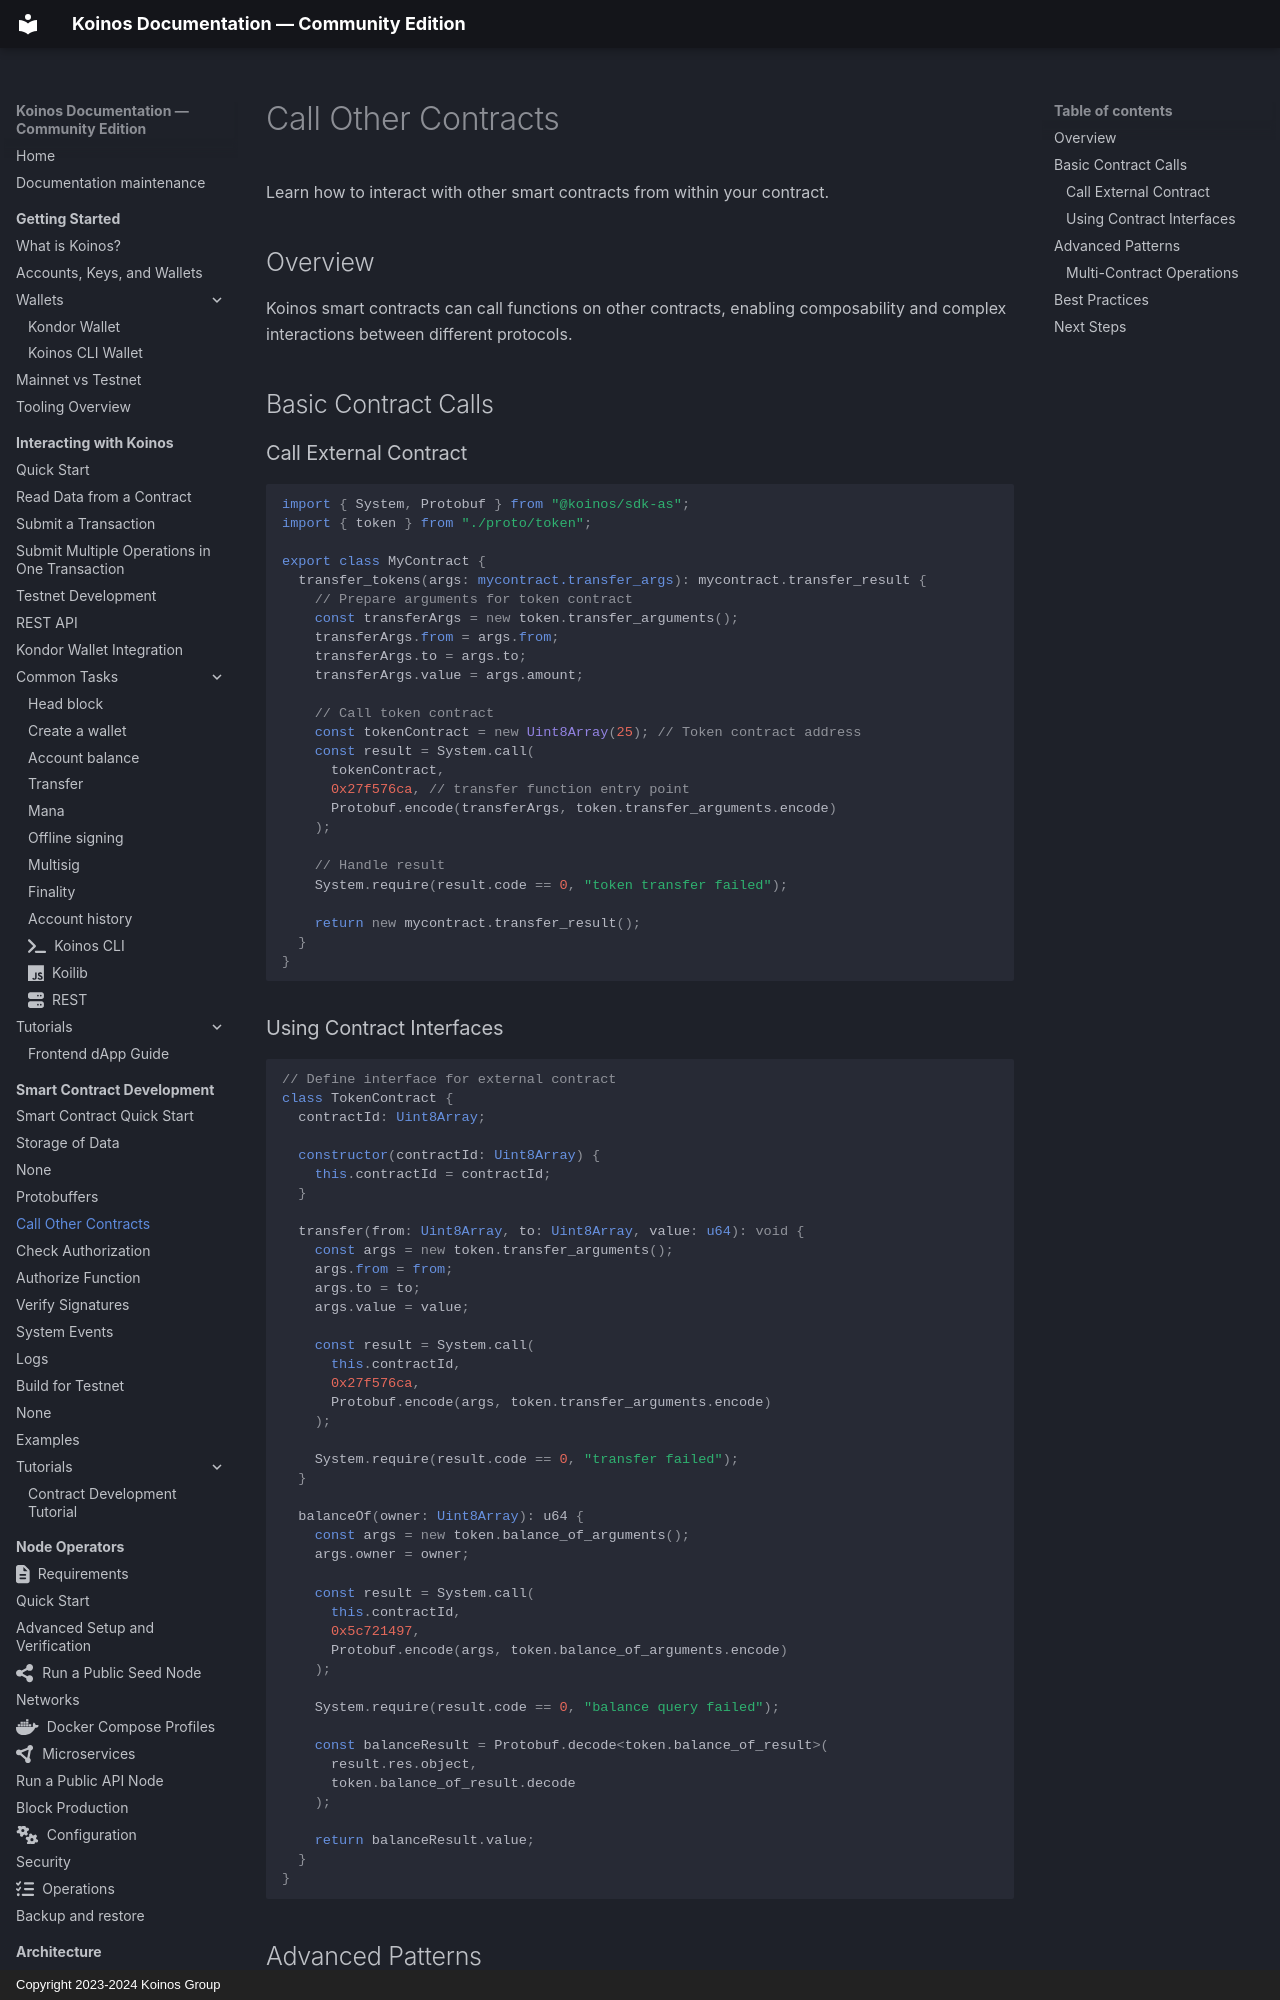

repository: pgarciagon/koinos-docs · page: contracts/call-other-contracts/index.html · generator: mkdocs · copyright: Copyright 2023-2024 Koinos Group

# Call Other Contracts

Learn how to interact with other smart contracts from within your contract.

## Overview

Koinos smart contracts can call functions on other contracts, enabling composability and complex interactions between different protocols.

## Basic Contract Calls

### Call External Contract

```typescript
import { System, Protobuf } from "@koinos/sdk-as";
import { token } from "./proto/token";

export class MyContract {
  transfer_tokens(args: mycontract.transfer_args): mycontract.transfer_result {
    // Prepare arguments for token contract
    const transferArgs = new token.transfer_arguments();
    transferArgs.from = args.from;
    transferArgs.to = args.to;
    transferArgs.value = args.amount;

    // Call token contract
    const tokenContract = new Uint8Array(25); // Token contract address
    const result = System.call(
      tokenContract,
      0x27f576ca, // transfer function entry point
      Protobuf.encode(transferArgs, token.transfer_arguments.encode)
    );

    // Handle result
    System.require(result.code == 0, "token transfer failed");

    return new mycontract.transfer_result();
  }
}
```
